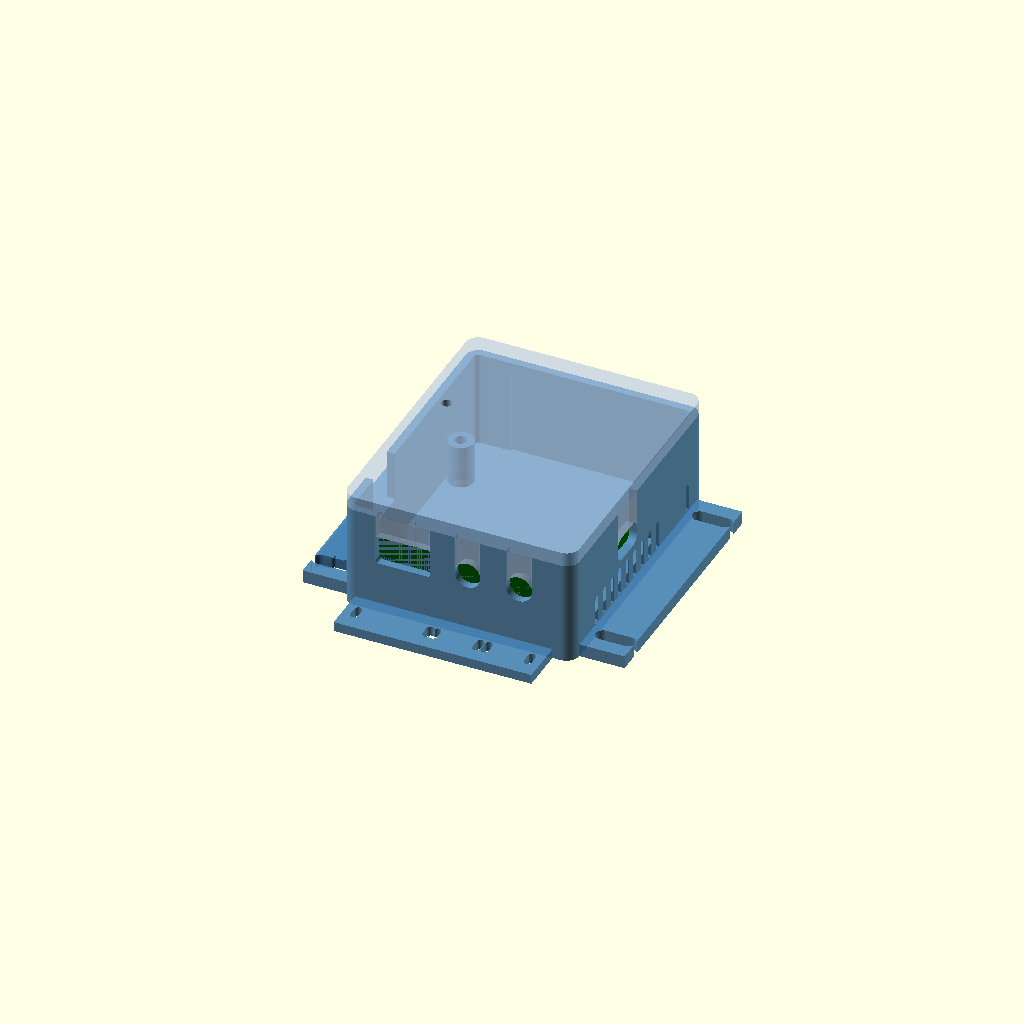
Cell 1: rendered with the file's own defaults.
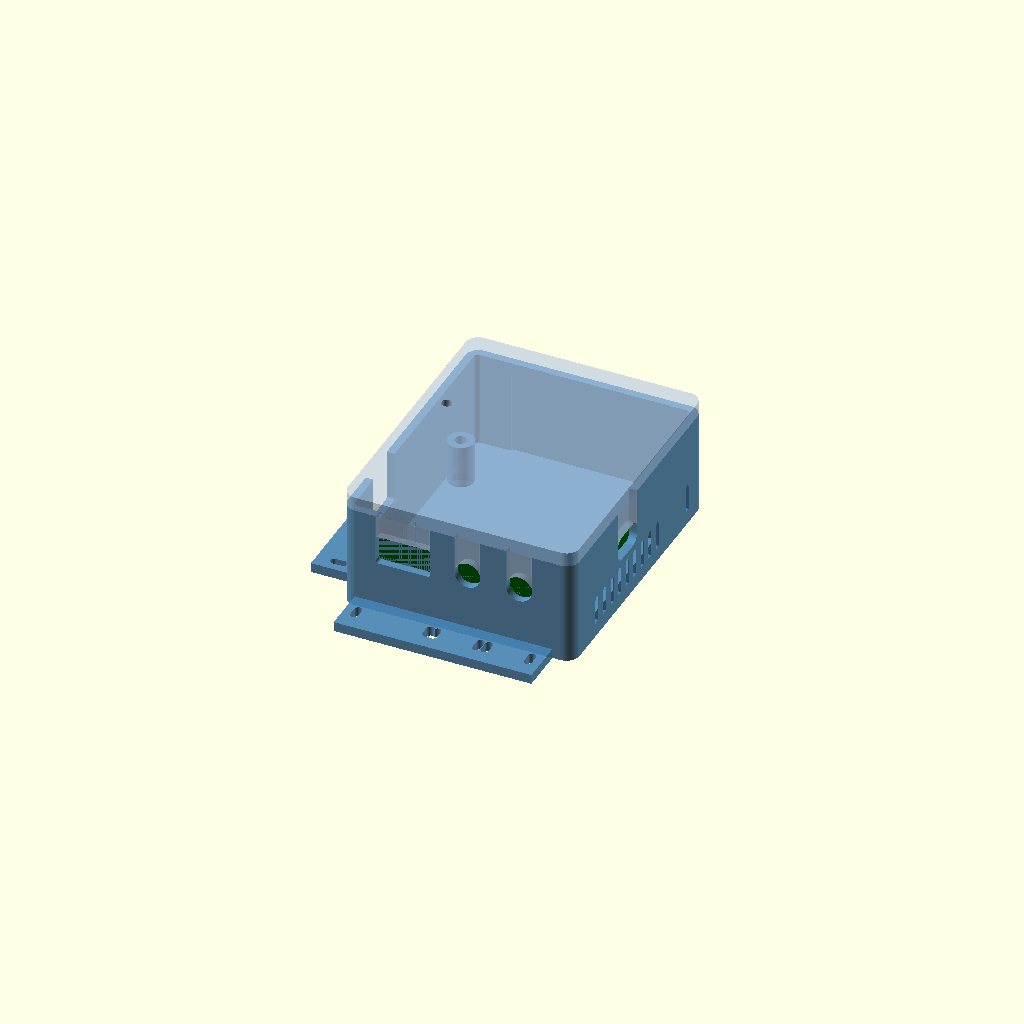
Cell 2 — vehicle_mount set to false, the other parameters unchanged.
All cells are drawn from one camera (rotation 55°, 0°, 25°, orthographic, colour scheme Cornfield), so only the parameter changes between them.
The OpenSCAD source (hardware/enclosure/M/enclosure_M.scad):
// SPDX-FileCopyrightText: 2026 Reid Crowe, N0RC
// SPDX-License-Identifier: CC-BY-NC-SA-4.0
//
// Enclosure for variant M: mobile 12 V, -40 to +85 C, parked-car heat
// (ADR-0006). Print in ASA (or ABS), never PLA or PETG (../README.md).
// Vehicle mounting flanges are on by default; set vehicle_mount = false for a
// desk build. CI exports every part in export_parts
// (tools/enclosure/export_enclosures.py), setting "part" with -D.

variant = "M";
material = "ASA";
fit_clear = 0.35;             // lid lip to base wall, per side (ASA shrinks more)
vehicle_mount = true;
flange_edges = ["W", "E"];
strain_relief_edges = ["S", "W"];   // W: the locking DC input cable
vent_edges = ["E"];

export_parts = ["base", "lid"];
part = "assembly";            // "base" | "lid" | "assembly" | "fit"

include <../common/board.scad>
include <../common/print.scad>
include <../common/enclosure.scad>

enclosure_part(part);
Customizer parameters (derived from the source; name, type, default, range or options):
variant: string, default "M"
material: string, default "ASA"
fit_clear: number, default 0.35
vehicle_mount: bool, default true
part: string, default "assembly"
